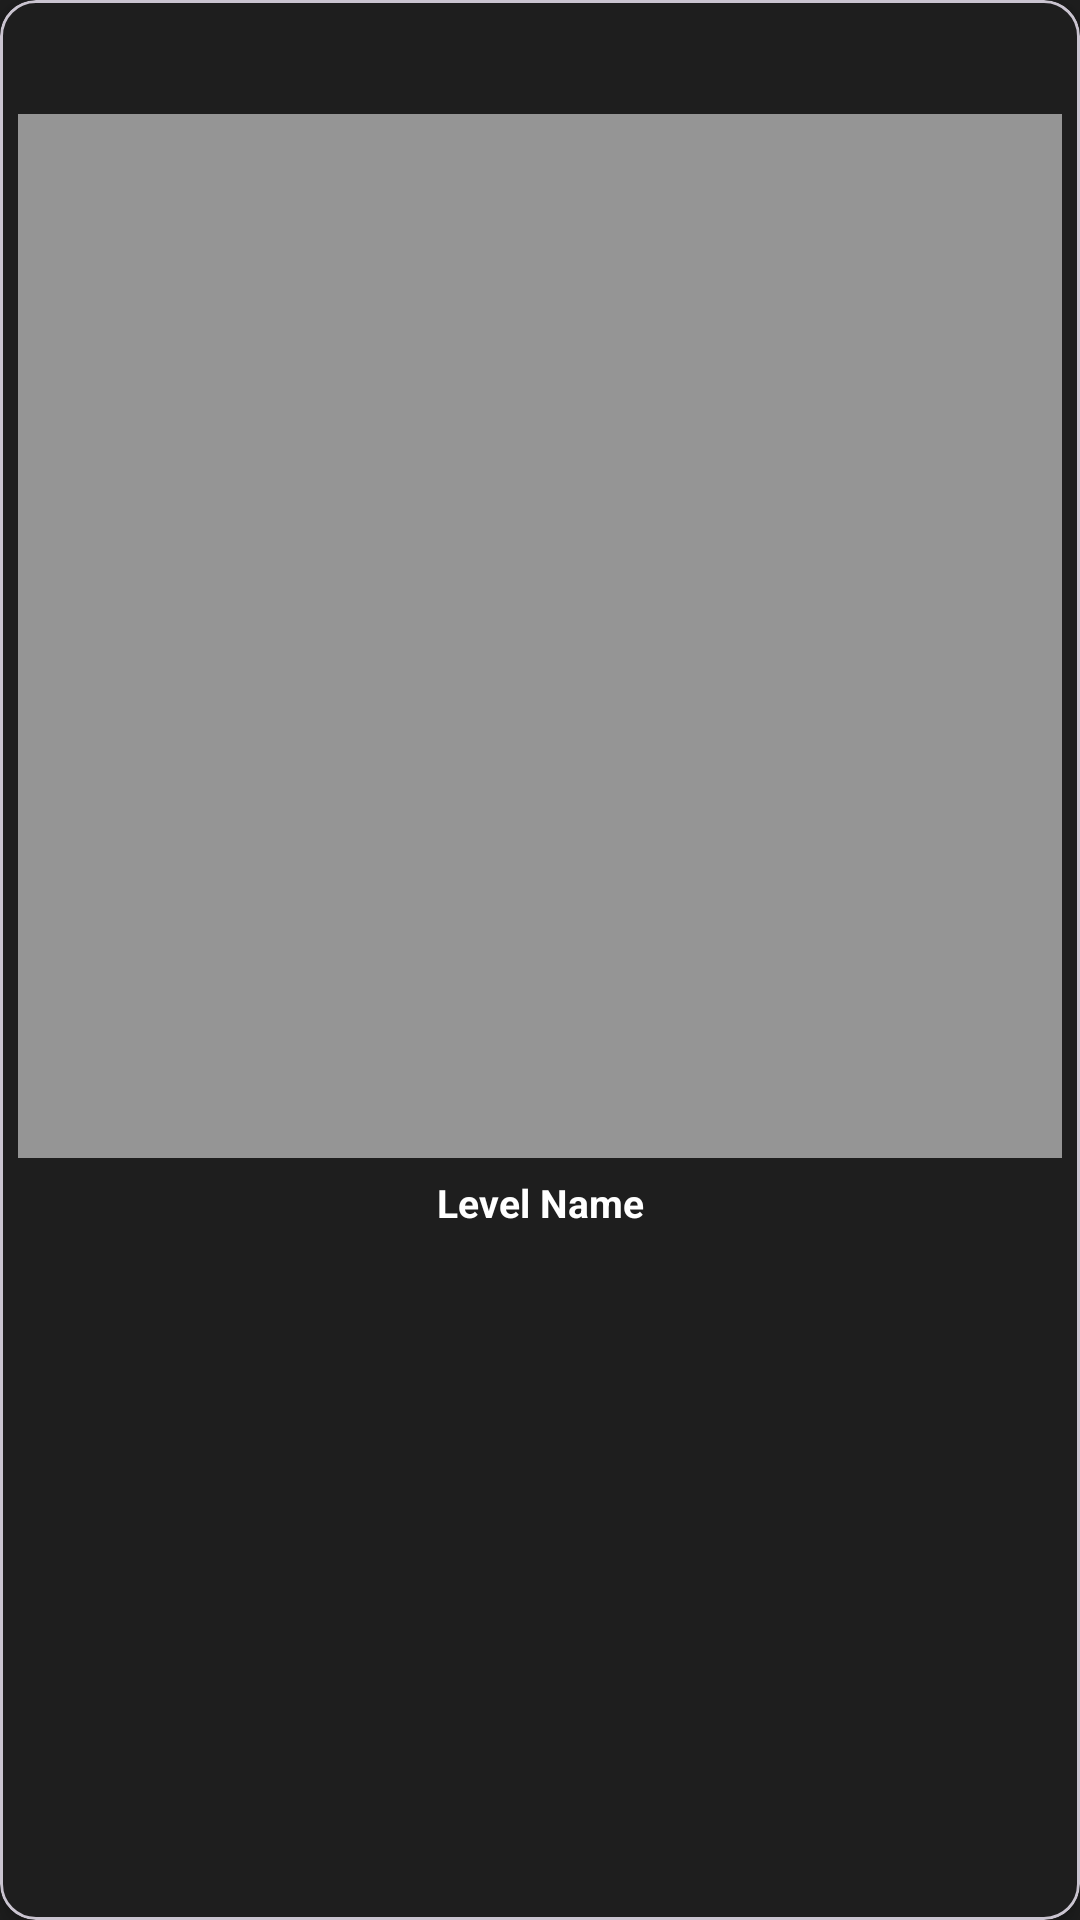

Reconstruct the res/layout file that produces this screen, plus the resources it refers to.
<!-- AndroidManifest.xml: application theme Theme.BlockQuest -->
<!-- res/layout/level_store_layout.xml -->
<?xml version="1.0" encoding="utf-8"?>
<com.google.android.material.card.MaterialCardView
    xmlns:android="http://schemas.android.com/apk/res/android"
    xmlns:app="http://schemas.android.com/apk/res-auto"
    android:layout_width="150dp"
    android:layout_height="wrap_content"
    android:layout_margin="6dp"
    app:cardCornerRadius="12dp"
    app:cardElevation="4dp"

    app:cardBackgroundColor="@color/bg_main">

    <LinearLayout
        android:layout_width="match_parent"
        android:layout_height="wrap_content"
        android:orientation="vertical"
        android:padding="6dp">

        
        <RelativeLayout
            android:layout_width="match_parent"
            android:layout_height="28dp">

            <ImageButton
                android:id="@+id/delete_button"
                android:layout_width="28dp"
                android:layout_height="28dp"
                android:padding="4dp"
                android:background="?attr/selectableItemBackgroundBorderless"
                android:contentDescription="Delete"
                app:srcCompat="@drawable/delete_icon"
                app:tint="@color/white"/>

            <ImageButton
                android:id="@+id/rename_button"
                android:layout_width="28dp"
                android:layout_height="28dp"
                android:layout_alignParentEnd="true"
                android:padding="4dp"
                android:background="?attr/selectableItemBackgroundBorderless"
                android:contentDescription="Rename"
                app:srcCompat="@drawable/edit_icon"
                app:tint="@color/white"/>

        </RelativeLayout>

        
        <ImageView
            android:id="@+id/imageView2"
            android:layout_width="match_parent"
            android:layout_height="wrap_content"
            android:adjustViewBounds="true"
            android:padding="0dp"
            android:scaleType="fitCenter"
            android:layout_marginTop="4dp"
            android:background="#2A2A2A"
            android:clipToOutline="true"
            app:srcCompat="@android:drawable/screen_background_light_transparent" />

        
        <com.google.android.material.textfield.TextInputEditText
            android:id="@+id/level_name"
            android:layout_width="match_parent"
            android:layout_height="wrap_content"
            android:layout_marginTop="6dp"
            android:text="Level Name"
            android:textColor="@color/white"
            android:textSize="13sp"
            android:textStyle="bold"
            android:gravity="center"

            android:background="@android:color/transparent"
            android:padding="0dp"

            android:focusable="false"
            android:focusableInTouchMode="false"
            android:cursorVisible="false"
            android:longClickable="false"
            android:maxLines="1"
            android:ellipsize="end"/>

    </LinearLayout>

</com.google.android.material.card.MaterialCardView>
<!-- resources referenced by this layout -->
<resources>
  <color name="bg_main">#1E1E1E</color>
  <color name="white">#FFFFFFFF</color>
  <style name="Theme.BlockQuest" parent="Base.Theme.BlockQuest" />
  <style name="Base.Theme.BlockQuest" parent="Theme.Material3.DayNight.NoActionBar">
          <item name="android:windowBackground">@color/bg_main</item>
          
          
      </style>
</resources>
